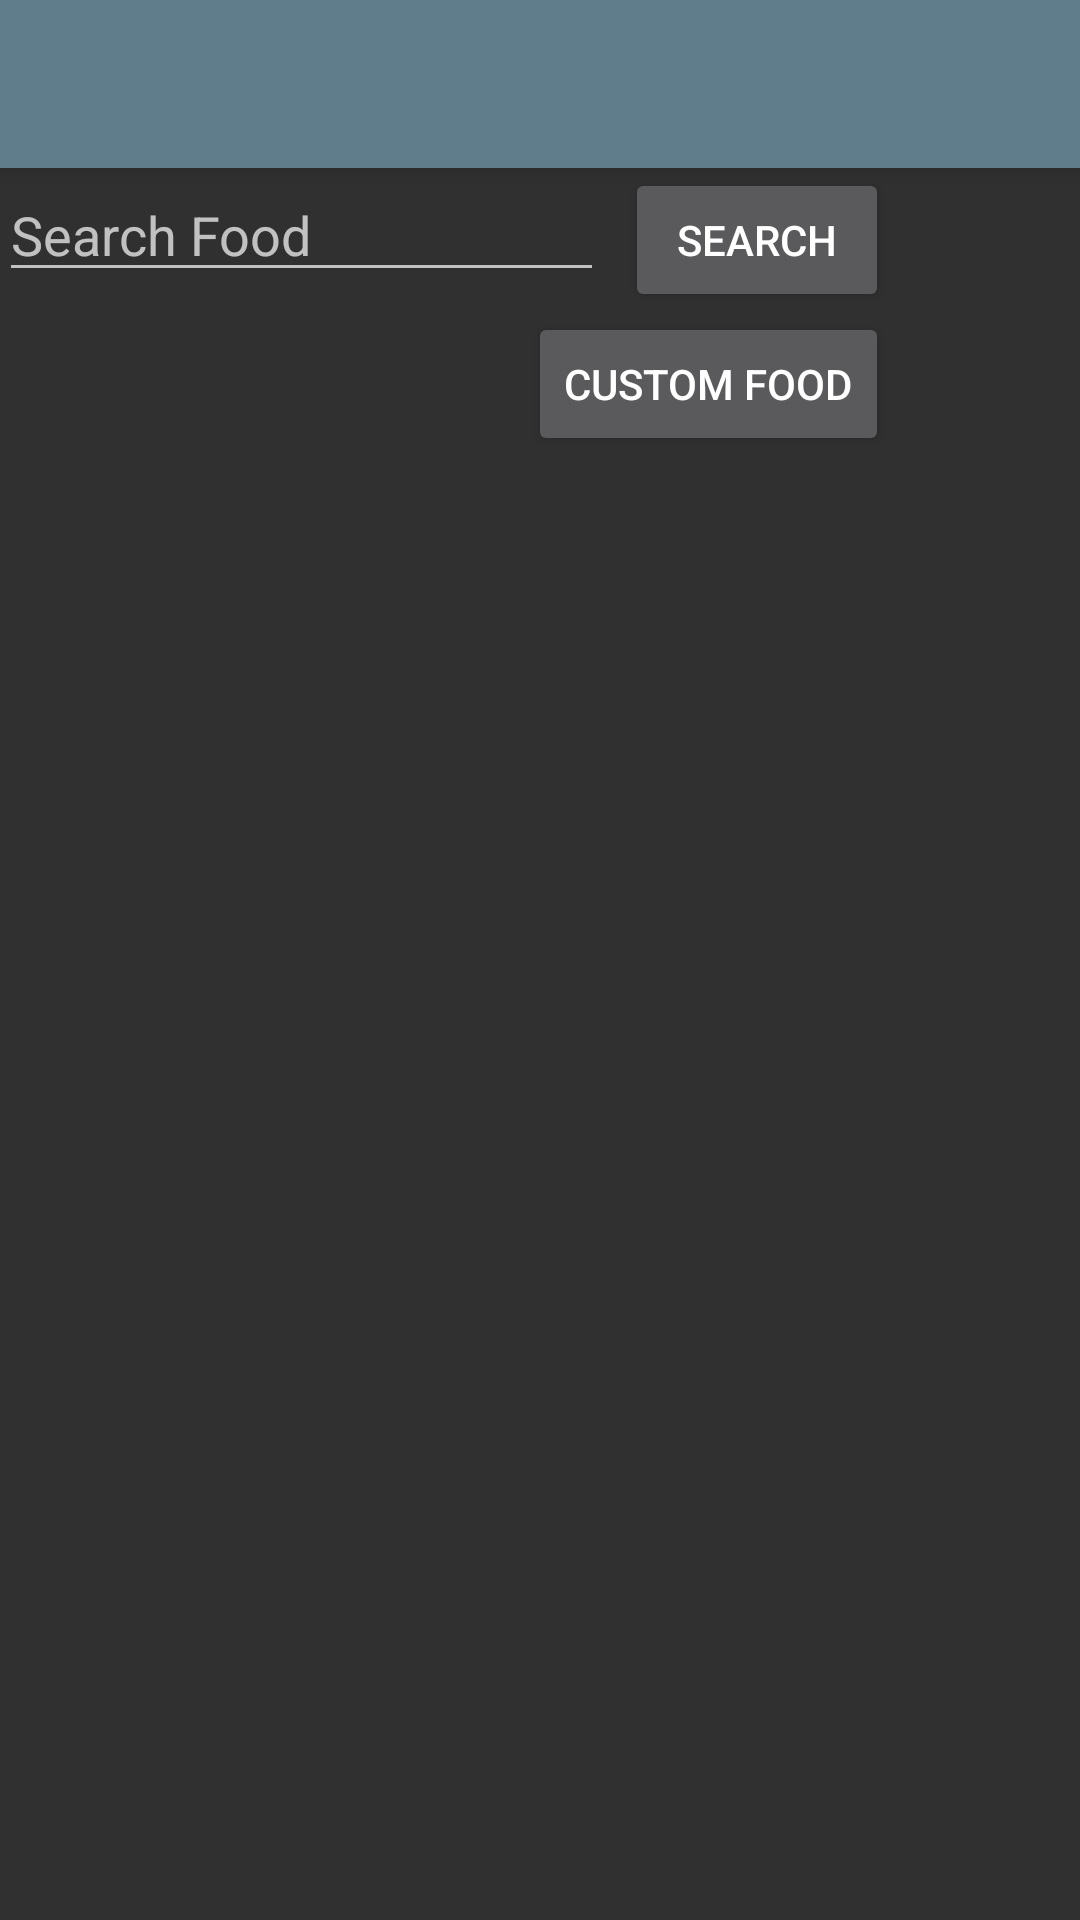

Layout XML and referenced resources for this Android screen:
<!-- AndroidManifest.xml: application theme caloriecounter -->
<!-- res/layout/activity_add_entry_lunch.xml -->
<?xml version="1.0" encoding="utf-8"?>
<android.support.design.widget.CoordinatorLayout xmlns:android="http://schemas.android.com/apk/res/android"
    xmlns:app="http://schemas.android.com/apk/res-auto"
    xmlns:tools="http://schemas.android.com/tools"
    android:layout_width="match_parent"
    android:layout_height="match_parent"
    android:fitsSystemWindows="true"
    tools:context="com.cs180.team2.caloriecounter.AddEntryLunch">

    <android.support.design.widget.AppBarLayout
        android:layout_width="match_parent"
        android:layout_height="wrap_content"
        android:theme="@style/AppTheme.AppBarOverlay">

        <android.support.v7.widget.Toolbar
            android:id="@+id/toolbar"
            android:layout_width="match_parent"
            android:layout_height="?attr/actionBarSize"
            android:background="?attr/colorPrimary"
            app:popupTheme="@style/AppTheme.PopupOverlay" />

    </android.support.design.widget.AppBarLayout>

    <include layout="@layout/content_add_entry_lunch" />

</android.support.design.widget.CoordinatorLayout>
<!-- res/layout/content_add_entry_lunch.xml (included above) -->
<?xml version="1.0" encoding="utf-8"?>
<RelativeLayout xmlns:android="http://schemas.android.com/apk/res/android"
    xmlns:app="http://schemas.android.com/apk/res-auto"
    xmlns:tools="http://schemas.android.com/tools"
    android:id="@+id/content_add_entry_lunch"
    android:layout_width="match_parent"
    android:layout_height="match_parent"
    android:paddingBottom="@dimen/activity_vertical_margin"
    android:paddingLeft="@dimen/activity_horizontal_margin"
    android:paddingRight="@dimen/activity_horizontal_margin"
    android:paddingTop="@dimen/activity_vertical_margin"
    app:layout_behavior="@string/appbar_scrolling_view_behavior"
    tools:context="com.cs180.team2.caloriecounter.AddEntryLunch"
    tools:showIn="@layout/activity_add_entry_lunch">

    <EditText
        android:layout_width="match_parent"
        android:layout_height="wrap_content"
        android:inputType="text"
        android:ems="10"
        android:layout_alignParentTop="true"
        android:layout_alignParentRight="true"
        android:layout_alignParentEnd="true"
        android:layout_marginRight="159dp"
        android:layout_marginEnd="159dp"
        android:id="@+id/text"
        android:hint="Search Food" />

    <TextView
        android:layout_width="wrap_content"
        android:layout_height="wrap_content"
        android:layout_below="@+id/search"
        android:layout_marginTop="58dp"
        android:id="@+id/textView2"
        android:layout_alignParentBottom="true"
        android:layout_alignParentLeft="true"
        android:layout_alignParentStart="true"
        android:layout_alignParentRight="true"
        android:layout_alignParentEnd="true"
        android:textAppearance="@android:style/TextAppearance.Material"
        android:textSize="18sp" />

    <Button
        android:text="Search"
        android:layout_width="wrap_content"
        android:layout_height="wrap_content"
        android:layout_marginRight="64dp"
        android:layout_marginEnd="64dp"
        android:id="@+id/search"
        android:layout_alignBaseline="@+id/text"
        android:layout_alignBottom="@+id/text"
        android:layout_alignParentRight="true"
        android:layout_alignParentEnd="true"
        android:onClick="searchDatabase" />

    <Button
        android:text="Custom Food"
        android:layout_width="wrap_content"
        android:layout_height="wrap_content"
        android:id="@+id/addcustomfoodbutton"
        android:layout_below="@+id/search"
        android:layout_alignRight="@+id/search"
        android:layout_alignEnd="@+id/search"
        android:onClick="AddFood" />
</RelativeLayout>
<!-- resources referenced by this layout -->
<resources>
  <style name="AppTheme.AppBarOverlay" parent="ThemeOverlay.AppCompat.Dark.ActionBar" />
  <style name="AppTheme.PopupOverlay" parent="ThemeOverlay.AppCompat.Light" />
  <style name="caloriecounter" parent="Theme.AppCompat.NoActionBar">
          <item name="colorAccent">@android:color/holo_blue_bright</item>
          <item name="colorPrimaryDark">@color/cardview_shadow_start_color</item>
      </style>
</resources>
